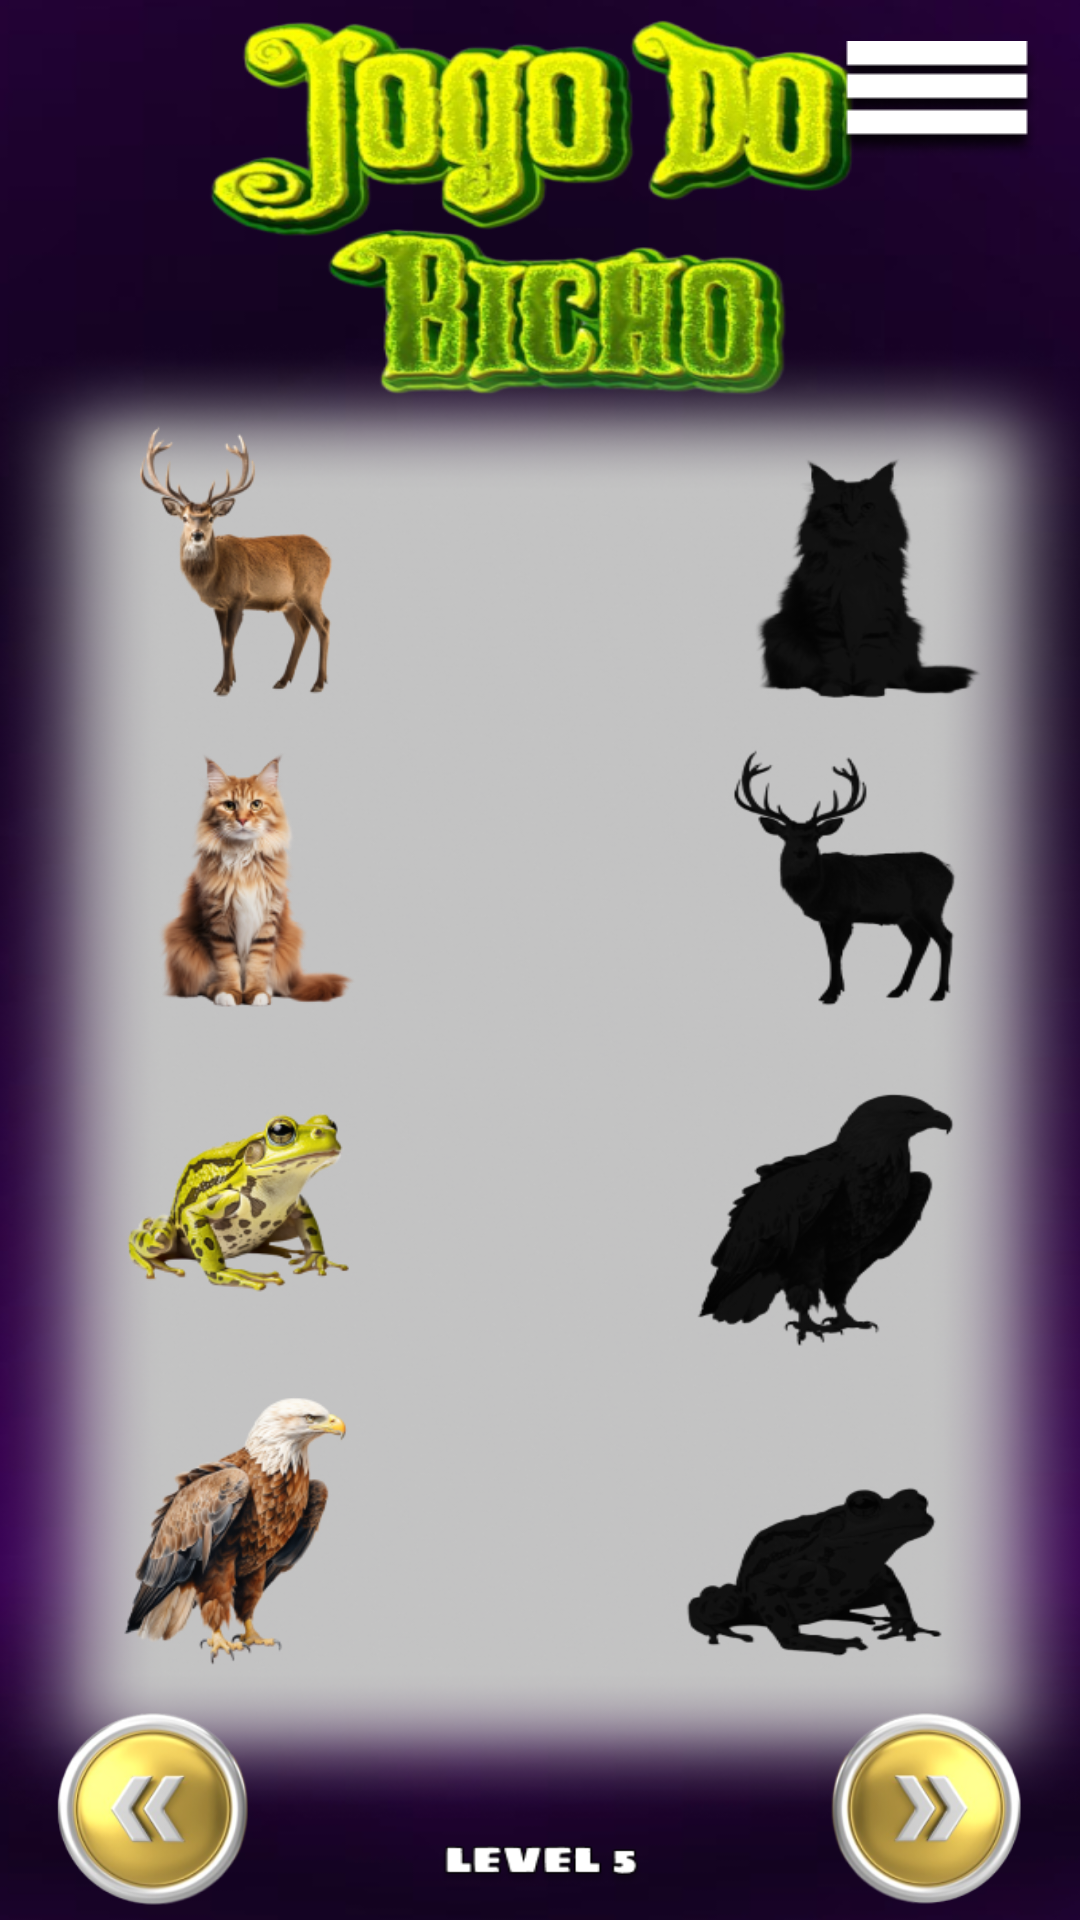

The Android layout XML behind this screen, and the referenced resources:
<!-- AndroidManifest.xml: application theme Theme.JogoDoBicho -->
<!-- res/layout/activity_level5.xml -->
<?xml version="1.0" encoding="utf-8"?>
<androidx.constraintlayout.widget.ConstraintLayout xmlns:android="http://schemas.android.com/apk/res/android"
    xmlns:app="http://schemas.android.com/apk/res-auto"
    xmlns:tools="http://schemas.android.com/tools"
    android:layout_width="match_parent"
    android:layout_height="match_parent"
    android:background="@drawable/lvl5"
    tools:context=".Level5">

    <FrameLayout
        android:id="@+id/zone45"
        android:layout_width="165dp"
        android:layout_height="128dp"
        android:background="#00ffffff"
        app:layout_constraintBottom_toBottomOf="parent"
        app:layout_constraintEnd_toEndOf="parent"
        app:layout_constraintHorizontal_bias="0.934"
        app:layout_constraintStart_toStartOf="parent"
        app:layout_constraintTop_toTopOf="parent"
        app:layout_constraintVertical_bias="0.87" />

    <FrameLayout
        android:id="@+id/zone25"
        android:layout_width="165dp"
        android:layout_height="128dp"
        android:background="#00ffffff"
        app:layout_constraintBottom_toBottomOf="parent"
        app:layout_constraintEnd_toEndOf="parent"
        app:layout_constraintHorizontal_bias="0.934"
        app:layout_constraintStart_toStartOf="parent"
        app:layout_constraintTop_toTopOf="parent"
        app:layout_constraintVertical_bias="0.446" />

    <FrameLayout
        android:id="@+id/zone35"
        android:layout_width="165dp"
        android:layout_height="128dp"
        android:background="#00ffffff"
        app:layout_constraintBottom_toBottomOf="parent"
        app:layout_constraintEnd_toEndOf="parent"
        app:layout_constraintHorizontal_bias="0.934"
        app:layout_constraintStart_toStartOf="parent"
        app:layout_constraintTop_toTopOf="parent"
        app:layout_constraintVertical_bias="0.658" />

    <FrameLayout
        android:id="@+id/zone15"
        android:layout_width="165dp"
        android:layout_height="128dp"
        android:background="#00ffffff"
        app:layout_constraintBottom_toBottomOf="parent"
        app:layout_constraintEnd_toEndOf="parent"
        app:layout_constraintHorizontal_bias="0.934"
        app:layout_constraintStart_toStartOf="parent"
        app:layout_constraintTop_toTopOf="parent"
        app:layout_constraintVertical_bias="0.233" />

    <ImageView
        android:id="@+id/image15"
        android:layout_width="105dp"
        android:layout_height="96dp"
        android:clickable="true"
        android:contentDescription="Image 1"
        android:longClickable="true"
        android:src="@drawable/kot"
        app:layout_constraintBottom_toBottomOf="parent"
        app:layout_constraintEnd_toEndOf="parent"
        app:layout_constraintHorizontal_bias="0.114"
        app:layout_constraintHorizontal_chainStyle="packed"
        app:layout_constraintStart_toStartOf="parent"
        app:layout_constraintTop_toTopOf="parent"
        app:layout_constraintVertical_bias="0.451" />

    <ImageView
        android:id="@+id/image25"
        android:layout_width="105dp"
        android:layout_height="96dp"
        android:clickable="true"
        android:contentDescription="Image 2"
        android:longClickable="true"
        android:src="@drawable/olen"
        app:layout_constraintBottom_toBottomOf="parent"
        app:layout_constraintEnd_toEndOf="parent"
        app:layout_constraintHorizontal_bias="0.114"
        app:layout_constraintStart_toStartOf="parent"
        app:layout_constraintTop_toTopOf="parent"
        app:layout_constraintVertical_bias="0.259" />

    <ImageView
        android:id="@+id/image35"
        android:layout_width="105dp"
        android:layout_height="96dp"
        android:clickable="true"
        android:contentDescription="Image 3"
        android:longClickable="true"
        android:src="@drawable/korshun"
        app:layout_constraintBottom_toBottomOf="parent"
        app:layout_constraintEnd_toEndOf="parent"
        app:layout_constraintHorizontal_bias="0.114"
        app:layout_constraintStart_toStartOf="parent"
        app:layout_constraintTop_toTopOf="parent"
        app:layout_constraintVertical_bias="0.848" />

    <ImageView
        android:id="@+id/image45"
        android:layout_width="105dp"
        android:layout_height="96dp"
        android:clickable="true"
        android:contentDescription="Image 4"
        android:longClickable="true"
        android:src="@drawable/lyag"
        app:layout_constraintBottom_toBottomOf="parent"
        app:layout_constraintEnd_toEndOf="parent"
        app:layout_constraintHorizontal_bias="0.114"
        app:layout_constraintStart_toStartOf="parent"
        app:layout_constraintTop_toTopOf="parent"
        app:layout_constraintVertical_bias="0.647" />
    <ImageView
        android:id="@+id/back5"
        android:layout_width="wrap_content"
        android:layout_height="wrap_content"
        app:layout_constraintBottom_toBottomOf="parent"
        app:layout_constraintEnd_toEndOf="parent"
        app:layout_constraintHorizontal_bias="0.953"
        app:layout_constraintStart_toStartOf="parent"
        app:layout_constraintTop_toTopOf="parent"
        app:layout_constraintVertical_bias="0.023"
        app:srcCompat="@drawable/main_tap" />

    <ImageView
        android:id="@+id/pr5"
        android:layout_width="74dp"
        android:layout_height="68dp"
        app:layout_constraintBottom_toBottomOf="parent"
        app:layout_constraintEnd_toEndOf="parent"
        app:layout_constraintHorizontal_bias="0.047"
        app:layout_constraintStart_toStartOf="parent"
        app:layout_constraintTop_toTopOf="parent"
        app:layout_constraintVertical_bias="0.995"
        app:srcCompat="@drawable/back_tap" />

    <ImageView
        android:id="@+id/ne5"
        android:layout_width="74dp"
        android:layout_height="68dp"
        app:layout_constraintBottom_toBottomOf="parent"
        app:layout_constraintEnd_toEndOf="parent"
        app:layout_constraintHorizontal_bias="0.952"
        app:layout_constraintStart_toStartOf="parent"
        app:layout_constraintTop_toTopOf="parent"
        app:layout_constraintVertical_bias="0.995"
        app:srcCompat="@drawable/next_tap" />
</androidx.constraintlayout.widget.ConstraintLayout>
<!-- resources referenced by this layout -->
<resources>
  <!-- drawable back_tap: png bitmap (drawable, 35160 bytes) -->
  <!-- drawable korshun: png bitmap (drawable, 37502 bytes) -->
  <!-- drawable kot: png bitmap (drawable, 32405 bytes) -->
  <!-- drawable lvl5: png bitmap (drawable, 500050 bytes) -->
  <!-- drawable lyag: png bitmap (drawable, 29216 bytes) -->
  <!-- drawable main_tap: png bitmap (drawable, 1812 bytes) -->
  <!-- drawable next_tap: png bitmap (drawable, 35108 bytes) -->
  <!-- drawable olen: png bitmap (drawable, 23962 bytes) -->
  <style name="Theme.JogoDoBicho" parent="Base.Theme.JogoDoBicho" />
  <style name="Base.Theme.JogoDoBicho" parent="Theme.Material3.DayNight.NoActionBar">
          
          
      </style>
</resources>
